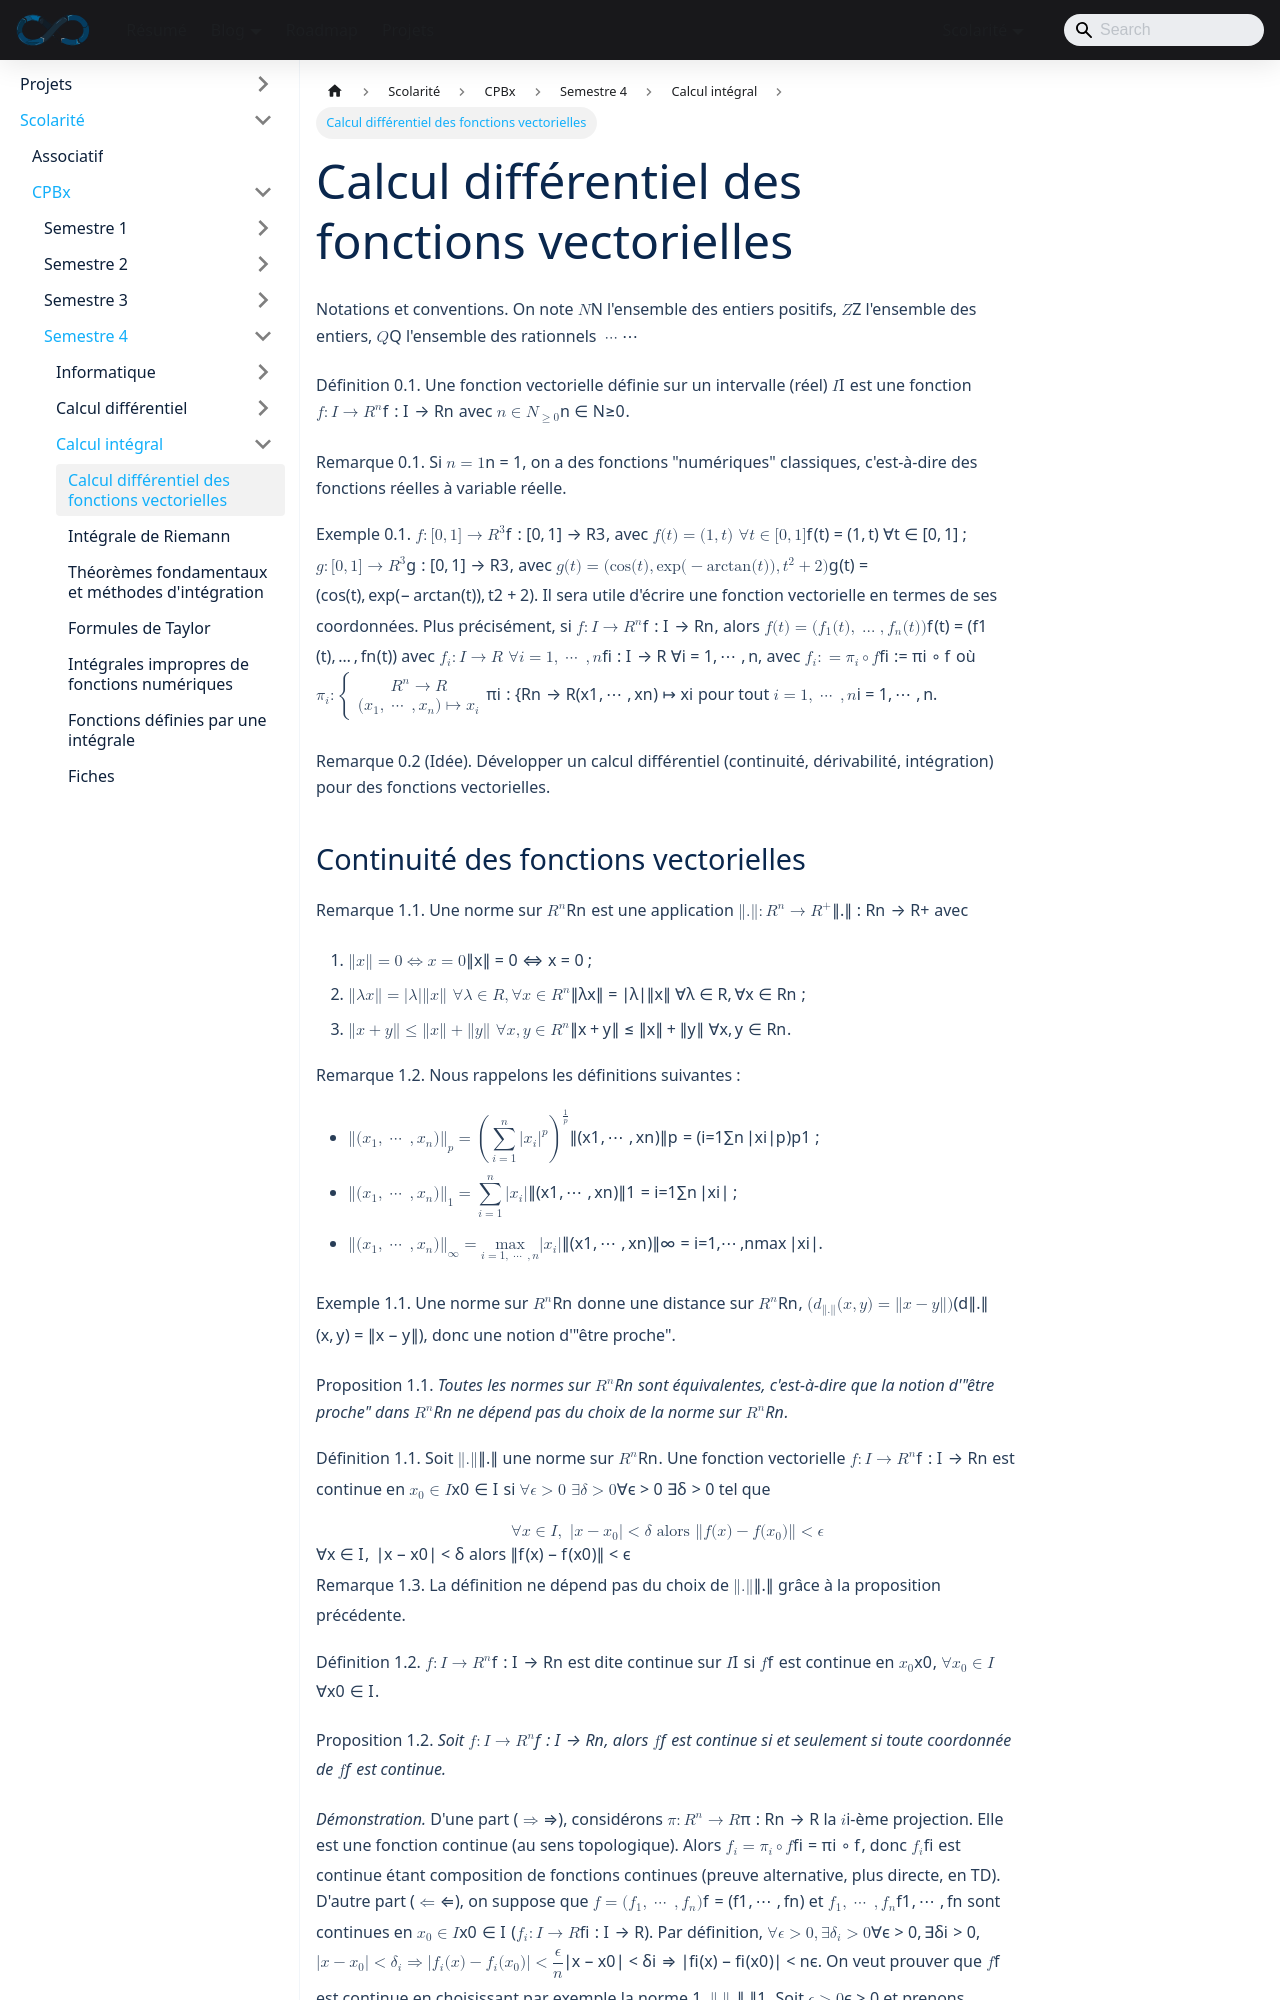

repository: sedelpeuch/sedelpeuch.github.io · page: docs/scolarite/cpbx/s4/calcul-integral/fonctions-vectorielles/index.html · generator: docusaurus

---
title: "Calcul différentiel des fonctions vectorielles"
description: "Fonctions vectorielles d'une variable réelle : normes sur Rn, continuité, dérivabilité, dérivée d'une forme bilinéaire, fonctions de classe Ck, Ck-difféomorphismes et fonctions de classe Ck par morceaux."
sidebar_position: 1
---

**Notations et conventions.** On note $\mathbb{N}$ l'ensemble des entiers positifs, $\mathbb{Z}$ l'ensemble des entiers, $\mathbb{Q}$ l'ensemble des rationnels $\cdots$

**Définition 0.1.** Une fonction vectorielle définie sur un intervalle (réel) $I$ est une fonction $f : I \to \mathbb{R}^n$ avec $n \in \mathbb{N}_{\geq 0}$.

**Remarque 0.1.** Si $n = 1$, on a des fonctions "numériques" classiques, c'est-à-dire des fonctions réelles à variable réelle.

**Exemple 0.1.** $f : [0, 1] \to \mathbb{R}^3$, avec $f(t) = (1, t) \ \forall t \in [0, 1]$ ;
$g : [0, 1] \to \mathbb{R}^3$, avec $g(t) = (\cos(t), \exp(-\arctan(t)), t^2 + 2)$.
Il sera utile d'écrire une fonction vectorielle en termes de ses coordonnées. Plus précisément, si $f : I \to \mathbb{R}^n$, alors $f(t) = (f_1(t), \dots, f_n(t))$ avec $f_i : I \to \mathbb{R} \ \forall i = 1, \cdots, n$, avec $f_i := \pi_i \circ f$ où $\pi_i : \begin{cases} \mathbb{R}^n \to \mathbb{R} \\ (x_1, \cdots, x_n) \mapsto x_i \end{cases}$ pour tout $i = 1, \cdots, n$.

**Remarque 0.2 (Idée).** Développer un calcul différentiel (continuité, dérivabilité, intégration) pour des fonctions vectorielles.
